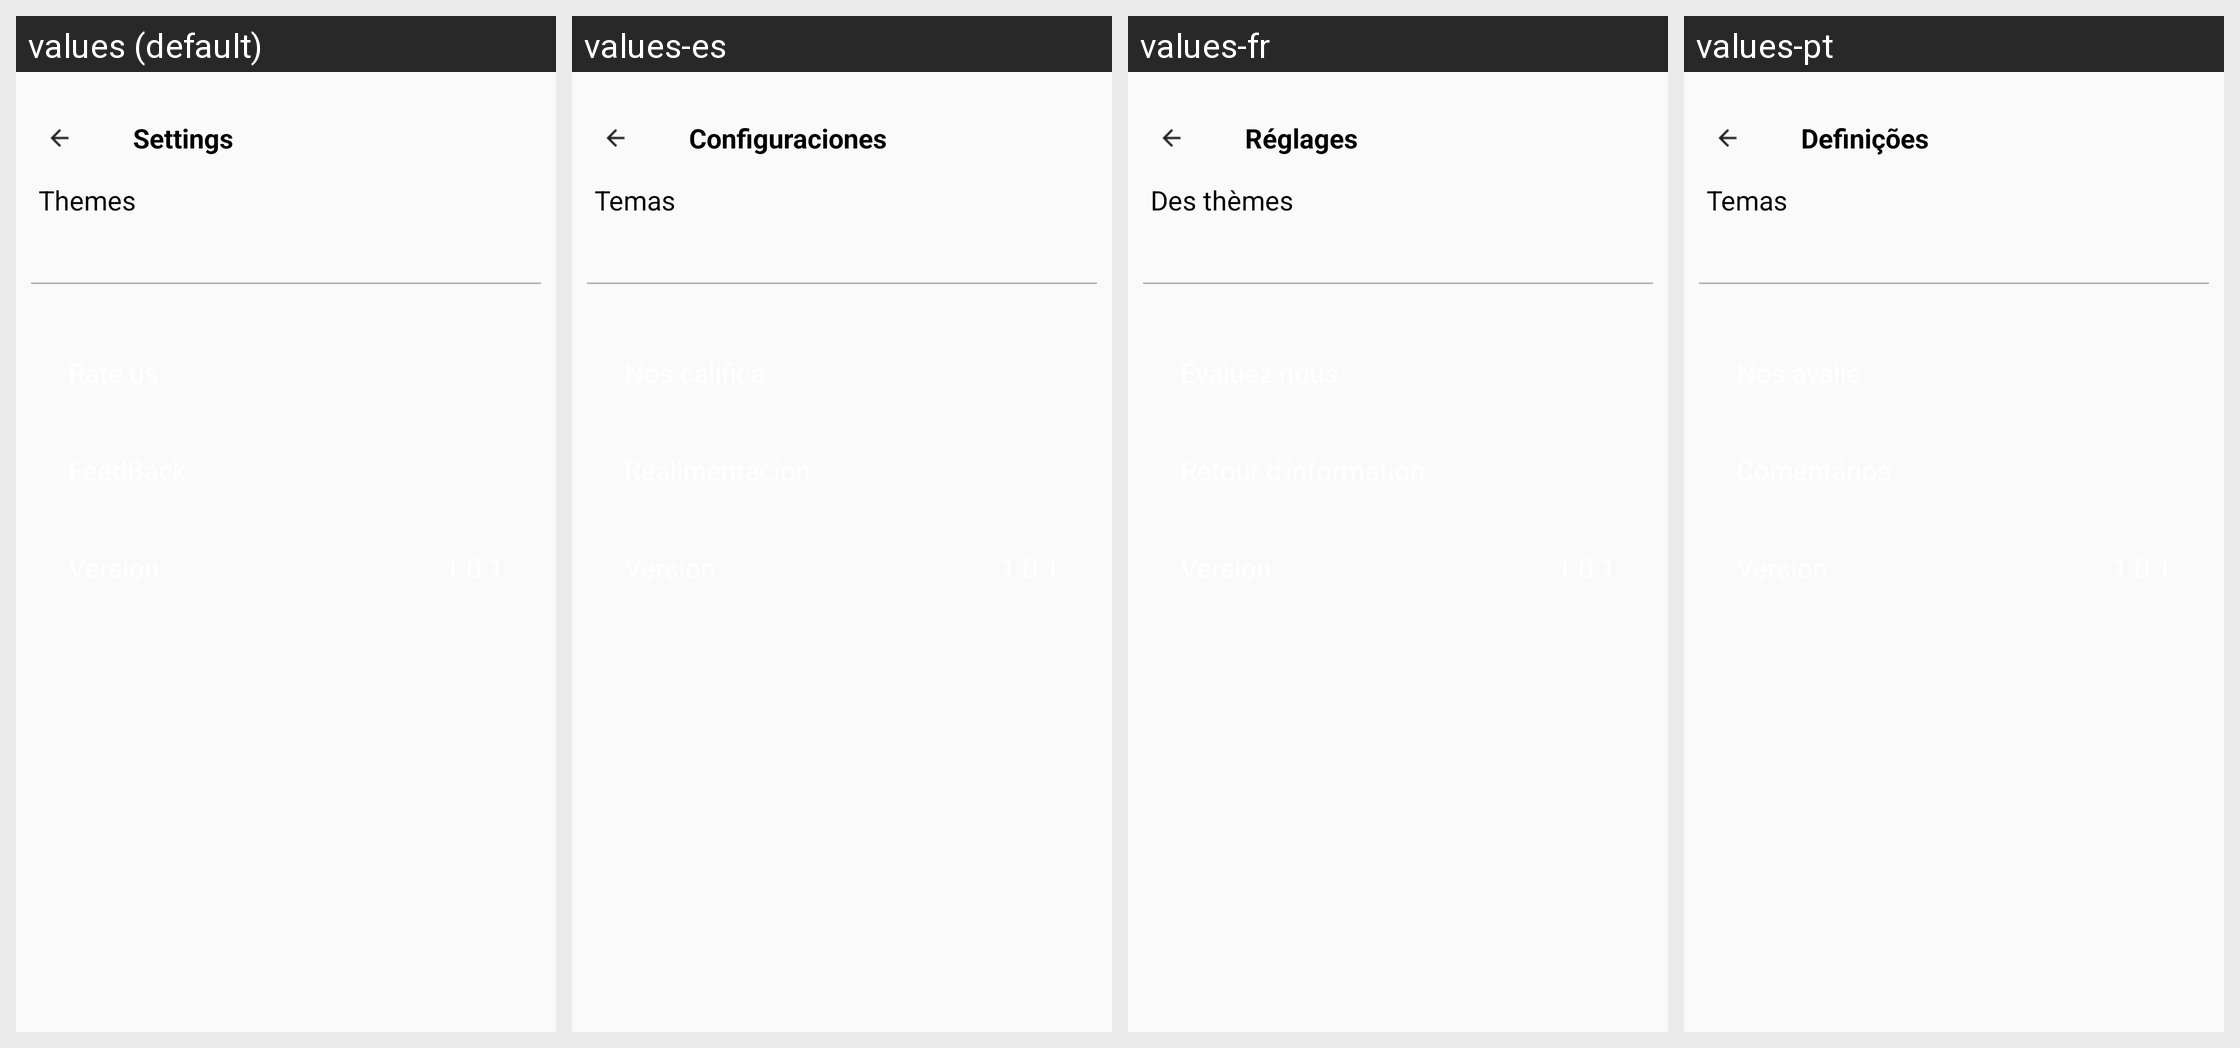

The same Android screen rendered under several of its app's locales, left to right. List the strings drawn on it with the default value and each locale's translation.
Android screen res/layout/set_layout.xml rendered under 4 locales, left to right: values (default), values-es, values-fr, values-pt. Device: Nexus 5 (rendered at 1080×1920; each locale shown at half size, 540×960, under a caption strip naming it); theme AppTheme.
Other locales in the repository, not shown: values-de, values-hi, values-in-rID, values-ru, values-zh-rCN, values-zh-rTW.
Strings drawn on this screen, with the default value and each locale's value (text and hints the layout hard-codes, and strings that could not be matched under every locale, appear in the picture but are not listed):

seting
  values: Settings
  values-es: Configuraciones
  values-fr: Réglages
  values-pt: Definições

theme
  values: Themes
  values-es: Temas
  values-fr: Des thèmes
  values-pt: Temas
